Dataset: bigChange (GitHub, Doris1039/SolarCell-defect-detect). Classes: break, cell faults, dark spot, finger interruptions, functional, material defect, microcrack.

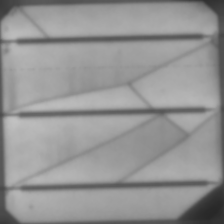
Label: microcrack

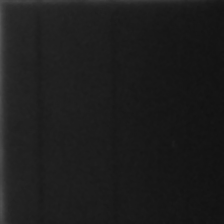
Label: cell faults

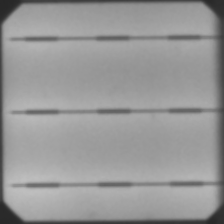
Label: functional

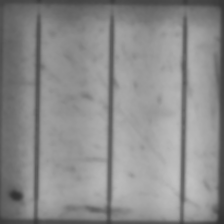
Label: dark spot

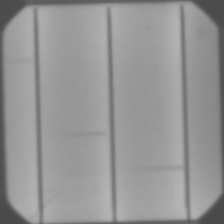
Label: finger interruptions

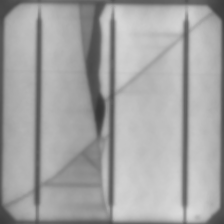
Label: break
